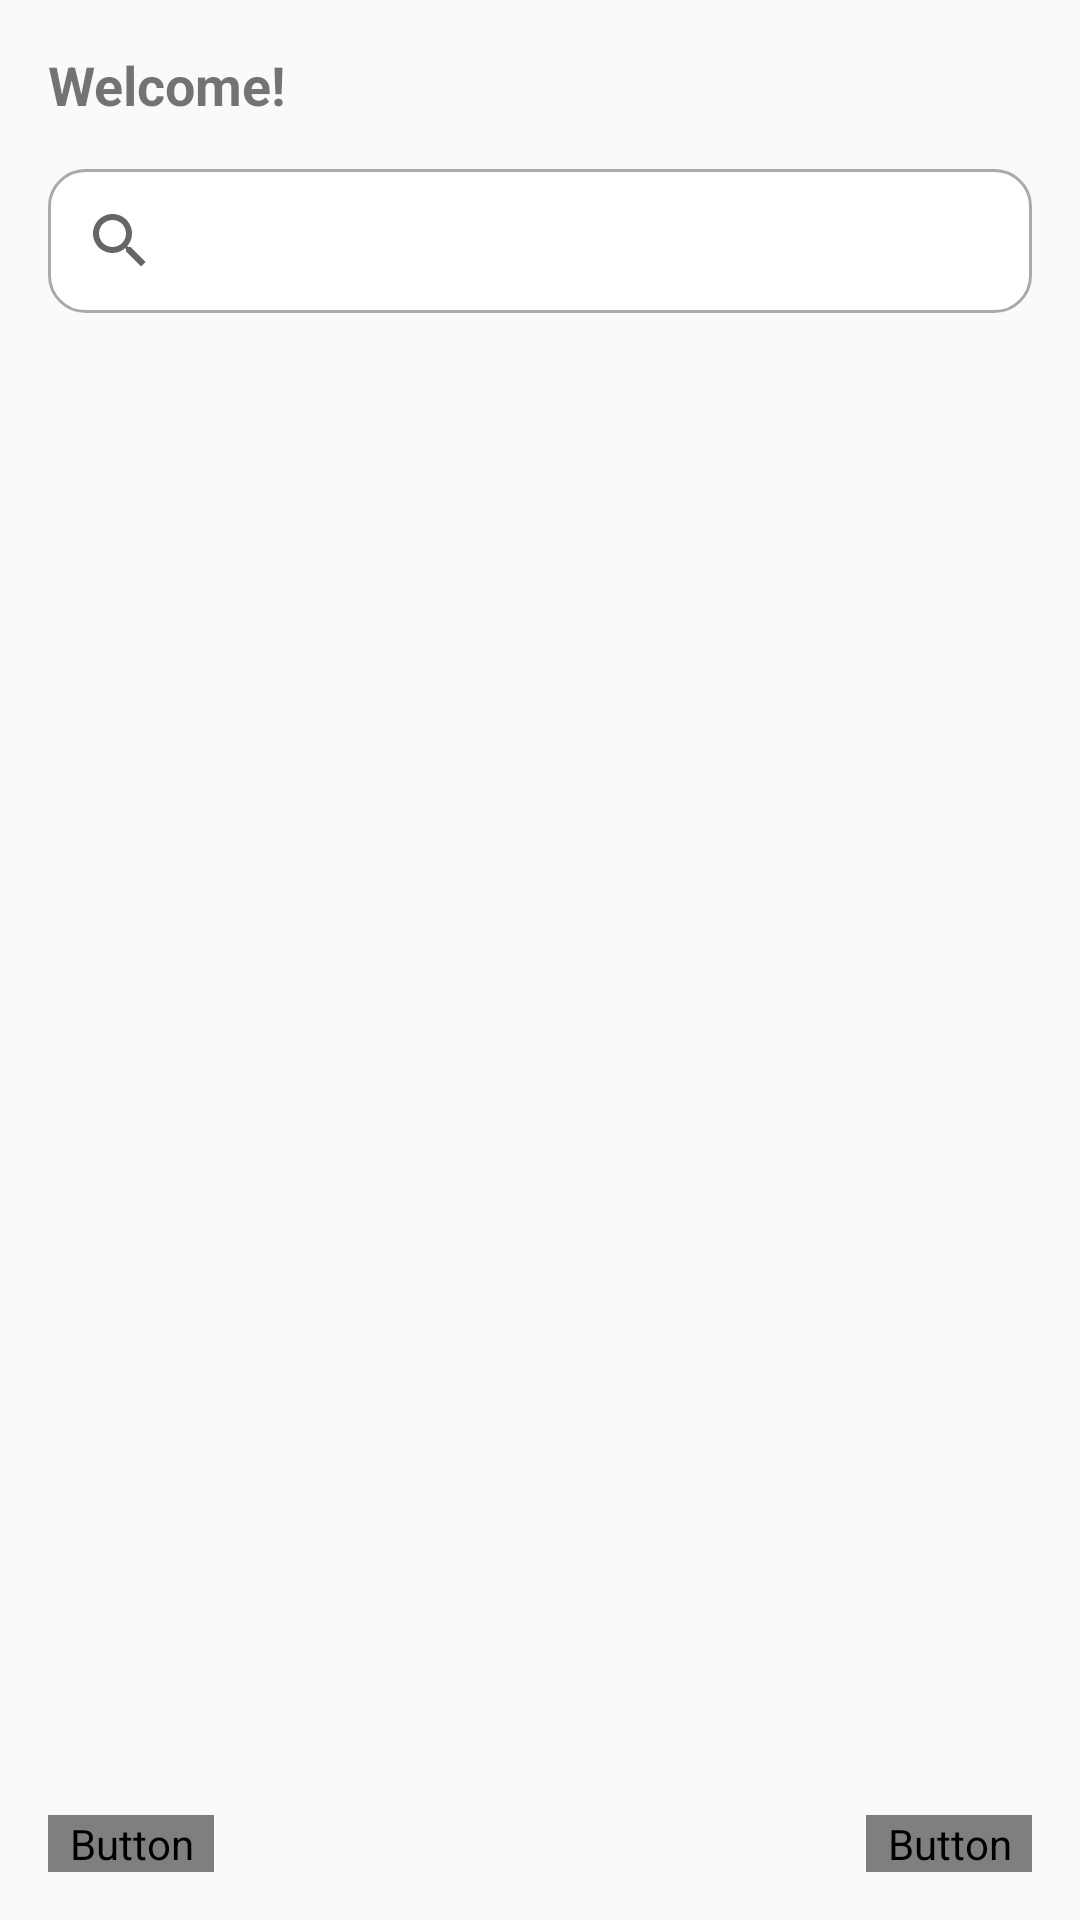

Write the Android layout XML for this screen, with the resource values it uses.
<!-- AndroidManifest.xml: application theme Theme.MyGallery -->
<!-- res/layout/activity_online.xml -->
<?xml version="1.0" encoding="utf-8"?>
<androidx.constraintlayout.widget.ConstraintLayout xmlns:android="http://schemas.android.com/apk/res/android"
    xmlns:app="http://schemas.android.com/apk/res-auto"
    xmlns:tools="http://schemas.android.com/tools"
    android:layout_width="match_parent"
    android:layout_height="match_parent"
    tools:context=".MainActivity">

    
    <TextView
        android:id="@+id/welcomeTextView"
        android:layout_width="wrap_content"
        android:layout_height="wrap_content"
        android:text="Welcome!"
        android:gravity="center"
        android:textSize="18sp"
        android:textStyle="bold"
        android:layout_margin="16dp"
        app:layout_constraintTop_toTopOf="parent"
        app:layout_constraintStart_toStartOf="parent" />

    
    <androidx.appcompat.widget.SearchView
        android:id="@+id/searchView"
        android:layout_width="0dp"
        android:layout_height="wrap_content"
        android:background="@drawable/rounded_edittext"
        android:queryHint="Search images by tags"
        android:layout_margin="16dp"
        app:layout_constraintTop_toBottomOf="@id/welcomeTextView"
        app:layout_constraintStart_toStartOf="parent"
        app:layout_constraintEnd_toEndOf="parent" />

    
    <androidx.recyclerview.widget.RecyclerView
        android:id="@+id/recyclerView"
        android:layout_width="0dp"
        android:layout_height="0dp"
        android:layout_margin="16dp"
        android:scrollbars="vertical"
        app:layout_constraintTop_toBottomOf="@id/searchView"
        app:layout_constraintBottom_toTopOf="@+id/fab"
        app:layout_constraintStart_toStartOf="parent"
        app:layout_constraintEnd_toEndOf="parent"/>

    









    <Button
        android:id="@+id/fab"
        android:layout_width="wrap_content"
        android:layout_height="wrap_content"
        android:text="Create Album"
        android:textColor="@android:color/white"
        android:layout_margin="16dp"
        android:background="@drawable/blue_fill__rounded_color"
        android:fontFamily="@font/poppins_medium"
        android:textSize="12sp"
        android:paddingLeft="7dp"
        android:paddingRight="7dp"
        app:layout_constraintBottom_toBottomOf="parent"
        app:layout_constraintEnd_toEndOf="parent" />

    
    <Button
        android:id="@+id/logoutButton"
        android:layout_width="wrap_content"
        android:layout_height="wrap_content"
        android:text="Logout"
        android:textColor="@android:color/white"
        android:layout_margin="16dp"
        android:background="@drawable/blue_fill__rounded_color"
        android:fontFamily="@font/poppins_medium"
        android:textSize="12sp"
        android:paddingLeft="7dp"
        android:paddingRight="7dp"
        app:layout_constraintBottom_toBottomOf="parent"
        app:layout_constraintStart_toStartOf="parent" />
    <ProgressBar
        android:id="@+id/progressBar"
        android:layout_width="wrap_content"
        android:layout_height="wrap_content"
        android:layout_centerInParent="true"
        android:visibility="gone"/> 

</androidx.constraintlayout.widget.ConstraintLayout>
<!-- resources referenced by this layout -->
<resources>
  <!-- drawable rounded_edittext (drawable) -->
  <shape xmlns:android="http://schemas.android.com/apk/res/android">
      <solid android:color="@android:color/white" />
      <corners android:radius="12dp" />
      <stroke android:color="@android:color/darker_gray" android:width="1dp" />
  </shape>
  <style name="Theme.MyGallery" parent="Base.Theme.MyGallery" />
  <style name="Base.Theme.MyGallery" parent="Theme.AppCompat.Light.NoActionBar">
          
          
      </style>
</resources>
